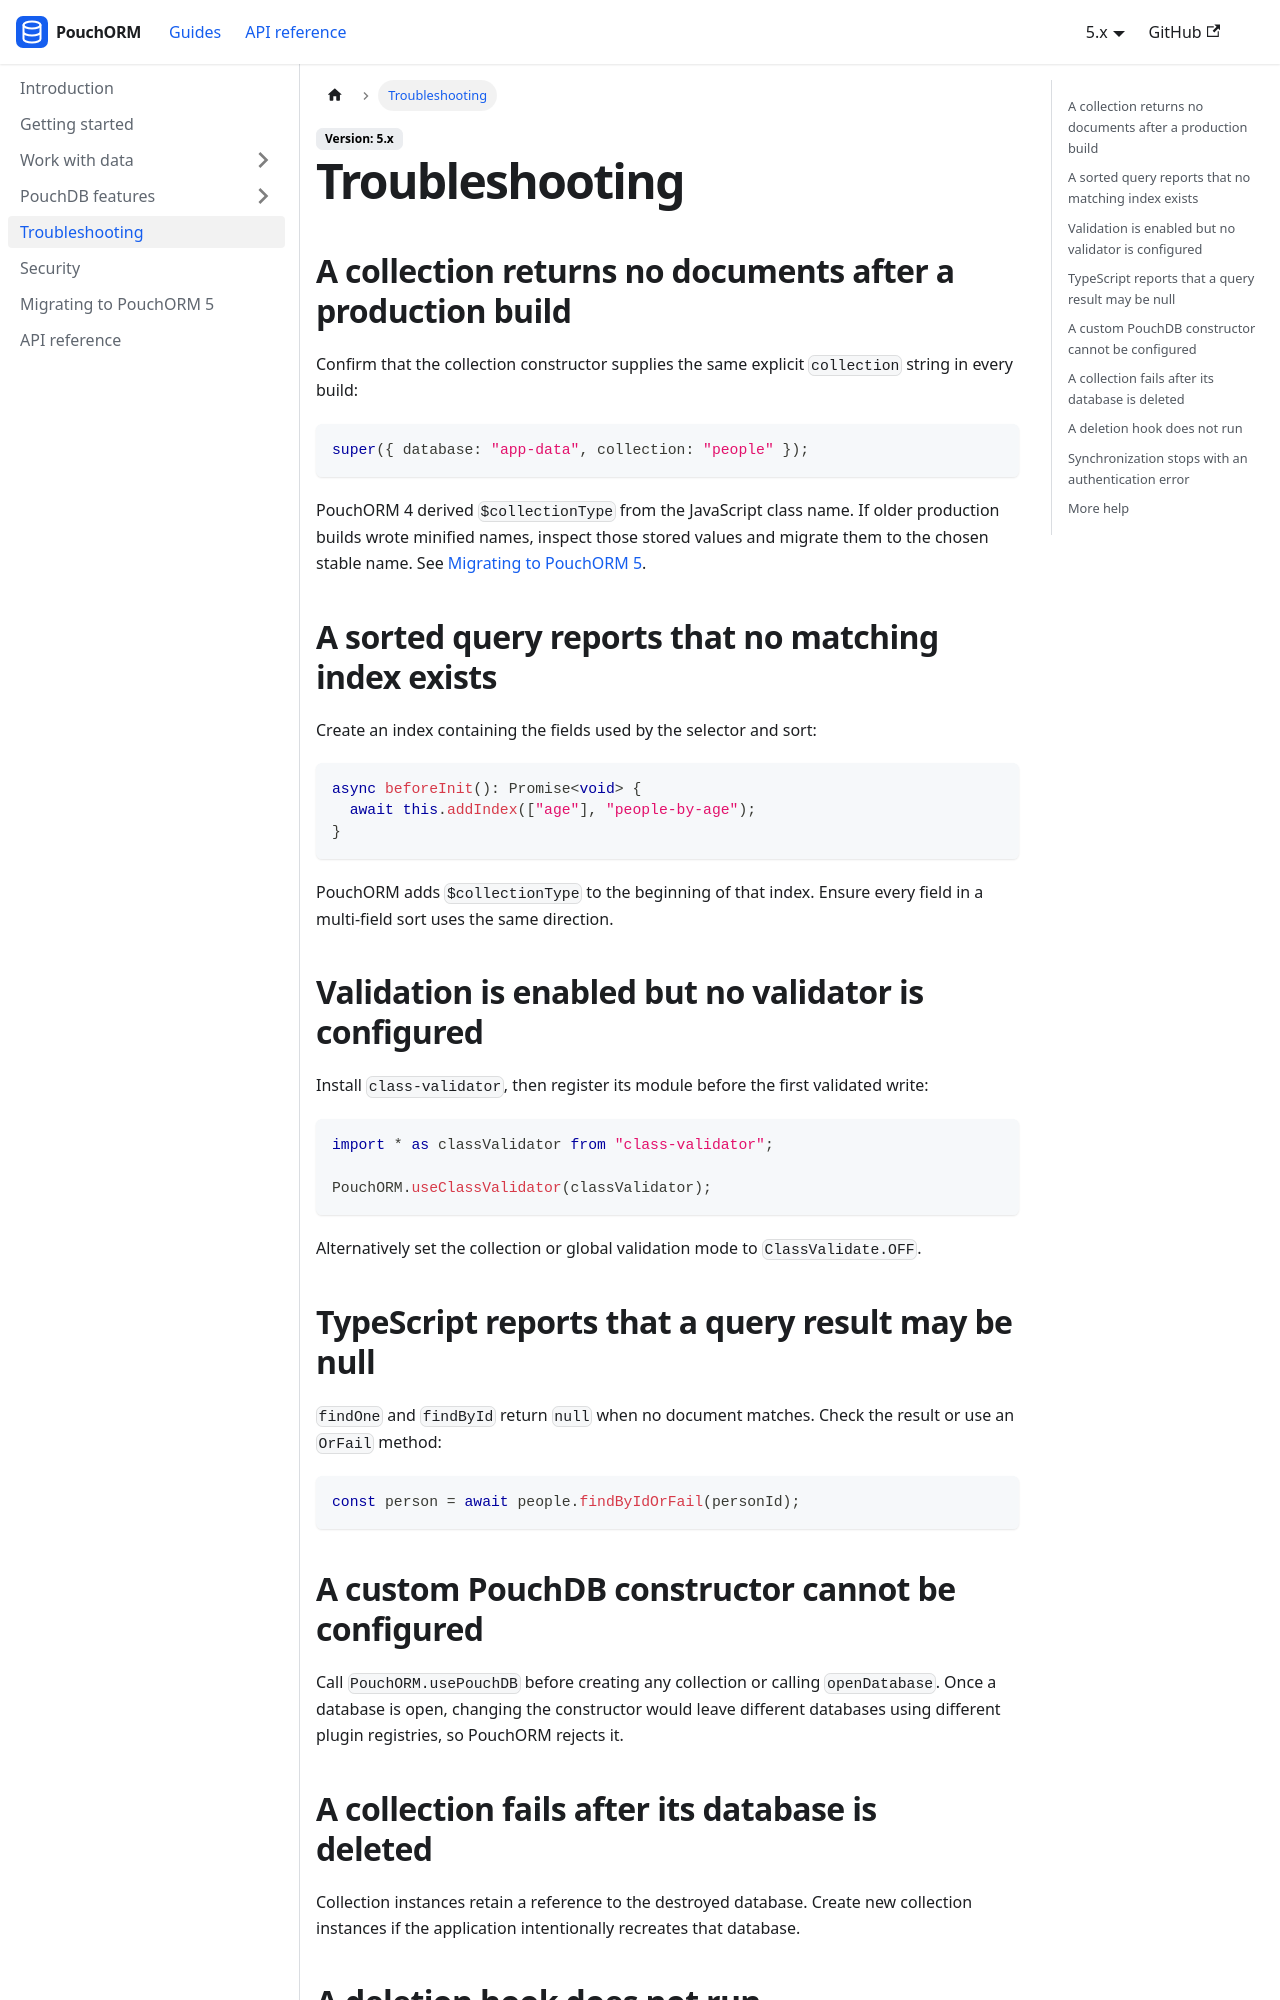

repository: iyobo/pouchorm · page: docs/troubleshooting.html · generator: docusaurus

---
title: Troubleshooting
hide_title: true
description: Resolve common setup, query, validation, synchronization, and migration problems.
---

# Troubleshooting

## A collection returns no documents after a production build

Confirm that the collection constructor supplies the same explicit `collection` string in every build:

```ts
super({ database: "app-data", collection: "people" });
```

PouchORM 4 derived `$collectionType` from the JavaScript class name. If older production builds wrote minified names, inspect those stored values and migrate them to the chosen stable name. See [Migrating to PouchORM 5](migrating-to-v5.md).

## A sorted query reports that no matching index exists

Create an index containing the fields used by the selector and sort:

```ts
async beforeInit(): Promise<void> {
  await this.addIndex(["age"], "people-by-age");
}
```

PouchORM adds `$collectionType` to the beginning of that index. Ensure every field in a multi-field sort uses the same direction.

## Validation is enabled but no validator is configured

Install `class-validator`, then register its module before the first validated write:

```ts
import * as classValidator from "class-validator";

PouchORM.useClassValidator(classValidator);
```

Alternatively set the collection or global validation mode to `ClassValidate.OFF`.

## TypeScript reports that a query result may be null

`findOne` and `findById` return `null` when no document matches. Check the result or use an `OrFail` method:

```ts
const person = await people.findByIdOrFail(personId);
```

## A custom PouchDB constructor cannot be configured

Call `PouchORM.usePouchDB` before creating any collection or calling `openDatabase`. Once a database is open, changing the constructor would leave different databases using different plugin registries, so PouchORM rejects it.
